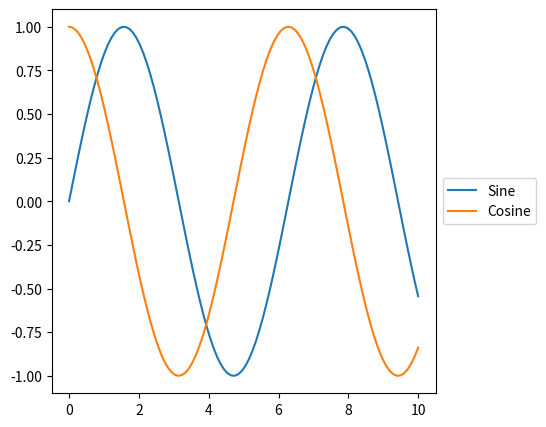

Write the Python code that produced this figure.
import matplotlib.pyplot as plt
import numpy as np

# Sample data
x = np.linspace(0, 10, 100)
y1 = np.sin(x)
y2 = np.cos(x)

fig, ax = plt.subplots()
ax.plot(x, y1, label='Sine')
ax.plot(x, y2, label='Cosine')

# Place legend outside the plot
ax.legend(loc='center left', bbox_to_anchor=(1, 0.5))

# Adjust the position of the plot to make room for the legend
# This setting moves the plot leftwards, reducing its width
ax.set_position([0.1, 0.1, 0.6, 0.8])  # [left, bottom, width, height]
plt.show()
